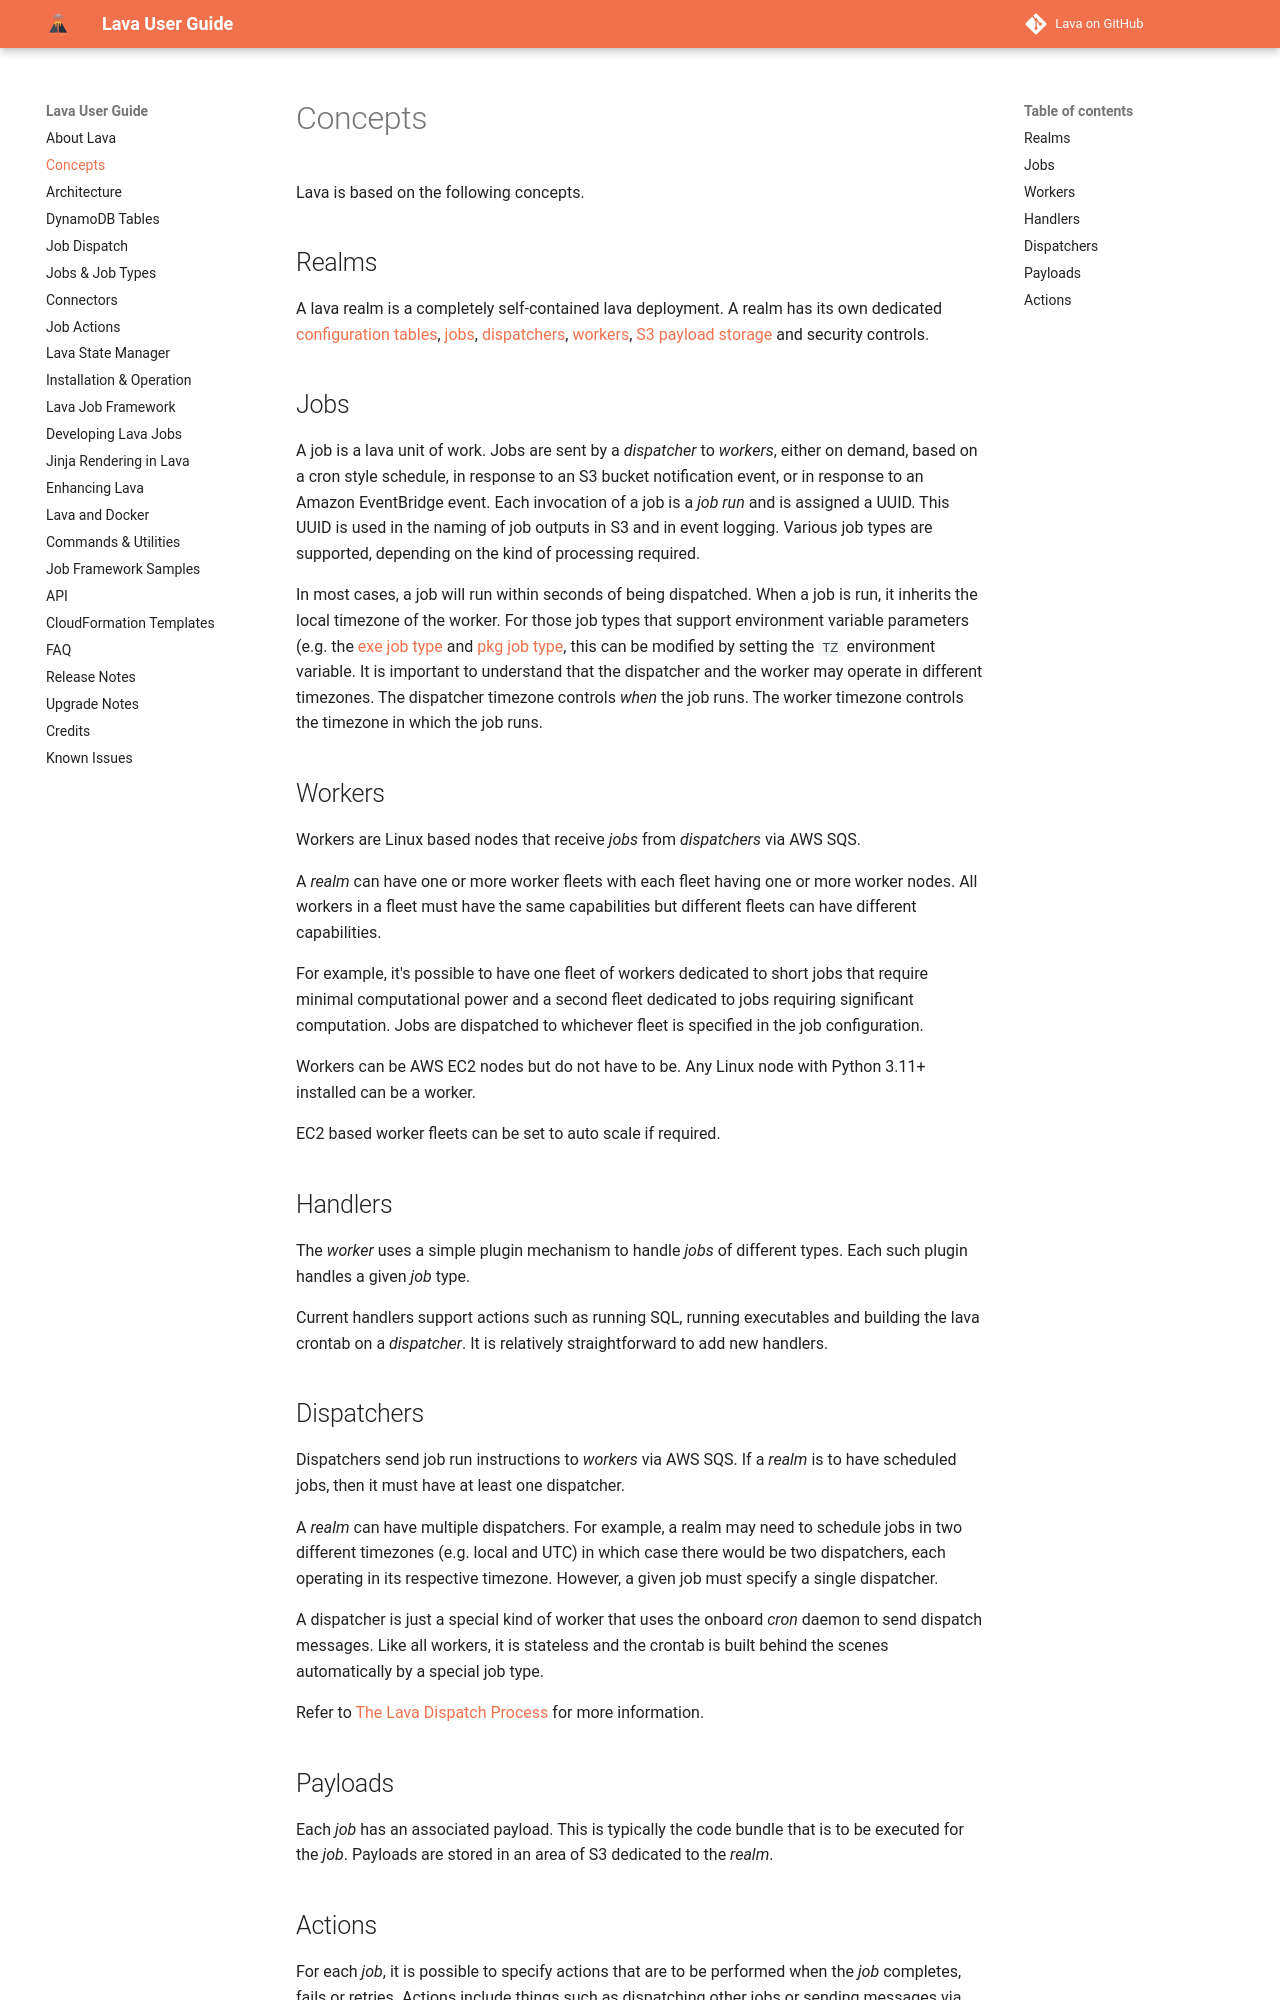

repository: jin-gizmo/lava · page: 02-concepts.html · generator: mkdocs


# Concepts

Lava is based on the following concepts.

## Realms

A lava realm is a completely self-contained lava deployment. A realm has its own
dedicated [configuration tables](#dynamodb-tables),
[jobs](#jobs), [dispatchers](#dispatchers),
[workers](#workers),
[S3 payload storage](#payloads) and security controls.

## Jobs

A job is a lava unit of work. Jobs are sent by a *dispatcher* to *workers*,
either on demand, based on a cron style schedule, in response to an S3 bucket
notification event, or in response to an Amazon EventBridge event. Each
invocation of a job is a *job run* and is assigned a UUID. This UUID is used in
the naming of job outputs in S3 and in event logging.  Various job types are
supported, depending on the kind of processing required.

In most cases, a job will run within seconds of being dispatched. When a job is
run, it inherits the local timezone of the worker. For those job types that
support environment variable parameters (e.g. the
[exe job type](#job-type-exe) and
[pkg job type](#job-type-pkg), this can be modified by setting
the `TZ` environment variable. It is important to understand that the dispatcher
and the worker may operate in different timezones. The dispatcher timezone
controls *when* the job runs. The worker timezone controls the timezone in which
the job runs.

## Workers

Workers are Linux based nodes that receive *jobs* from *dispatchers* via AWS SQS.

A *realm* can have one or more worker fleets with each fleet having one or more
worker nodes. All workers in a fleet must have the same capabilities but
different fleets can have different capabilities.

For example, it's possible to have one fleet of workers dedicated to short jobs
that require minimal computational power and a second fleet dedicated to jobs
requiring significant computation. Jobs are dispatched to whichever fleet is
specified in the job configuration.

Workers can be AWS EC2 nodes but do not have to be. Any Linux node with Python
3.11+ installed can be a worker.

EC2 based worker fleets can be set to auto scale if required.

## Handlers

The *worker* uses a simple plugin mechanism to handle *jobs* of different types.
Each such plugin handles a given *job* type.

Current handlers support actions such as running SQL, running executables and
building the lava crontab on a *dispatcher*. It is relatively straightforward
to add new handlers.

## Dispatchers

Dispatchers send job run instructions to *workers* via AWS SQS. If a *realm*
is to have scheduled jobs, then it must have at least one dispatcher.

A *realm* can have multiple dispatchers. For example, a realm may need to
schedule jobs in two different timezones (e.g. local and UTC) in which case
there would be two dispatchers, each operating in its respective timezone.
However, a given job must specify a single dispatcher.

A dispatcher is just a special kind of worker that uses the onboard *cron*
daemon to send dispatch messages. Like all workers, it is stateless and the
crontab is built behind the scenes automatically by a special job type.

Refer to [The Lava Dispatch Process](#the-lava-dispatch-process)
for more information.

## Payloads

Each *job* has an associated payload. This is typically the code bundle that is
to be executed for the *job*. Payloads are stored in an area of S3 dedicated to
the *realm*.
